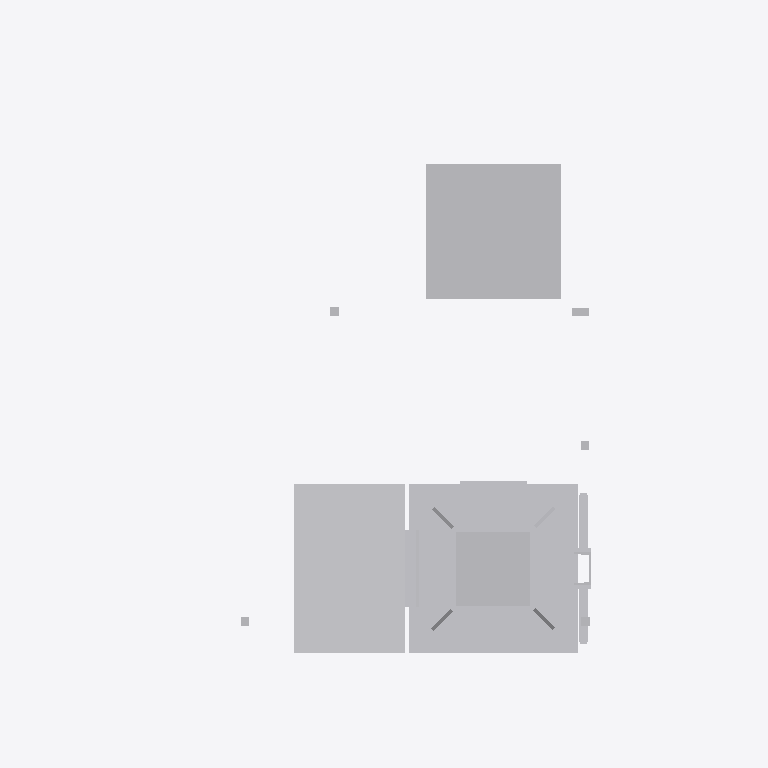
Plan cut of the same IFC building model at storey 'Ebene 1' (level 0.00 m, cut at 1.40 m), seen from above with north up, elements coloured by IFC class: 1 other element (light grey). Cut surfaces are drawn darker.
Extent 2.1 m × 1.6 m × 7.1 m (x, y, z). Storeys (1): Ebene 1 at 0.00 m. Elements (1): 1 IfcBuildingElementProxy.

HEADER;
FILE_DESCRIPTION(('ViewDefinition [ReferenceView_V1.1]'),'2;1');
FILE_NAME('','2022-09-20T14:30:09',(''),(''),'The EXPRESS Data Manager Version 5.02.0100.07 : ','20211019_1515(x64) - Exporter 20.2.60.15 - Defau','');
FILE_SCHEMA(('IFC4'));
ENDSEC;
DATA;
#107=IFCPROJECT('3i6WwfY_n3M8pCMdjkmwx1',#42,'',$,$,'','',(#98),#93);
#25041=IFCSITE('3i6WwfY_n3M8pCMdjkmwx3',#42,'Default',$,$,#25038,$,$,.ELEMENT.,(42,24,53,508911),(-71,-15,-29,-58837),0.0,$,$);
#122=IFCBUILDING('3i6WwfY_n3M8pCMdjkmwx0',#42,'',$,$,#33,$,'',.ELEMENT.,$,$,$);
#135=IFCBUILDINGSTOREY('3i6WwfY_n3M8pCMdkHF5U_',#42,'Ebene 1',$,'Ebene:Ebene 1',#133,$,'Ebene 1',.ELEMENT.,0.0);
#24918=IFCBUILDINGELEMENTPROXY('1tVOwFPwH9VhzLay8CZ9ai',#42,'S 8000.5.7-9_M4100-A1000-Zu-HS-Zo-R_LOD400-500:S 8000.5.7-9_M4100-A1000-Zu-HS-Zo-R_LOD400-500:3349',$,'S 8000.5.7-9_M4100-A1000-Zu-HS-Zo-R_LOD400-500:S 8000.5.7-9_M4100-A1000-Zu-HS-Zo-R_LOD400-500',#24916,#24910,'3349',$);
ENDSEC;
